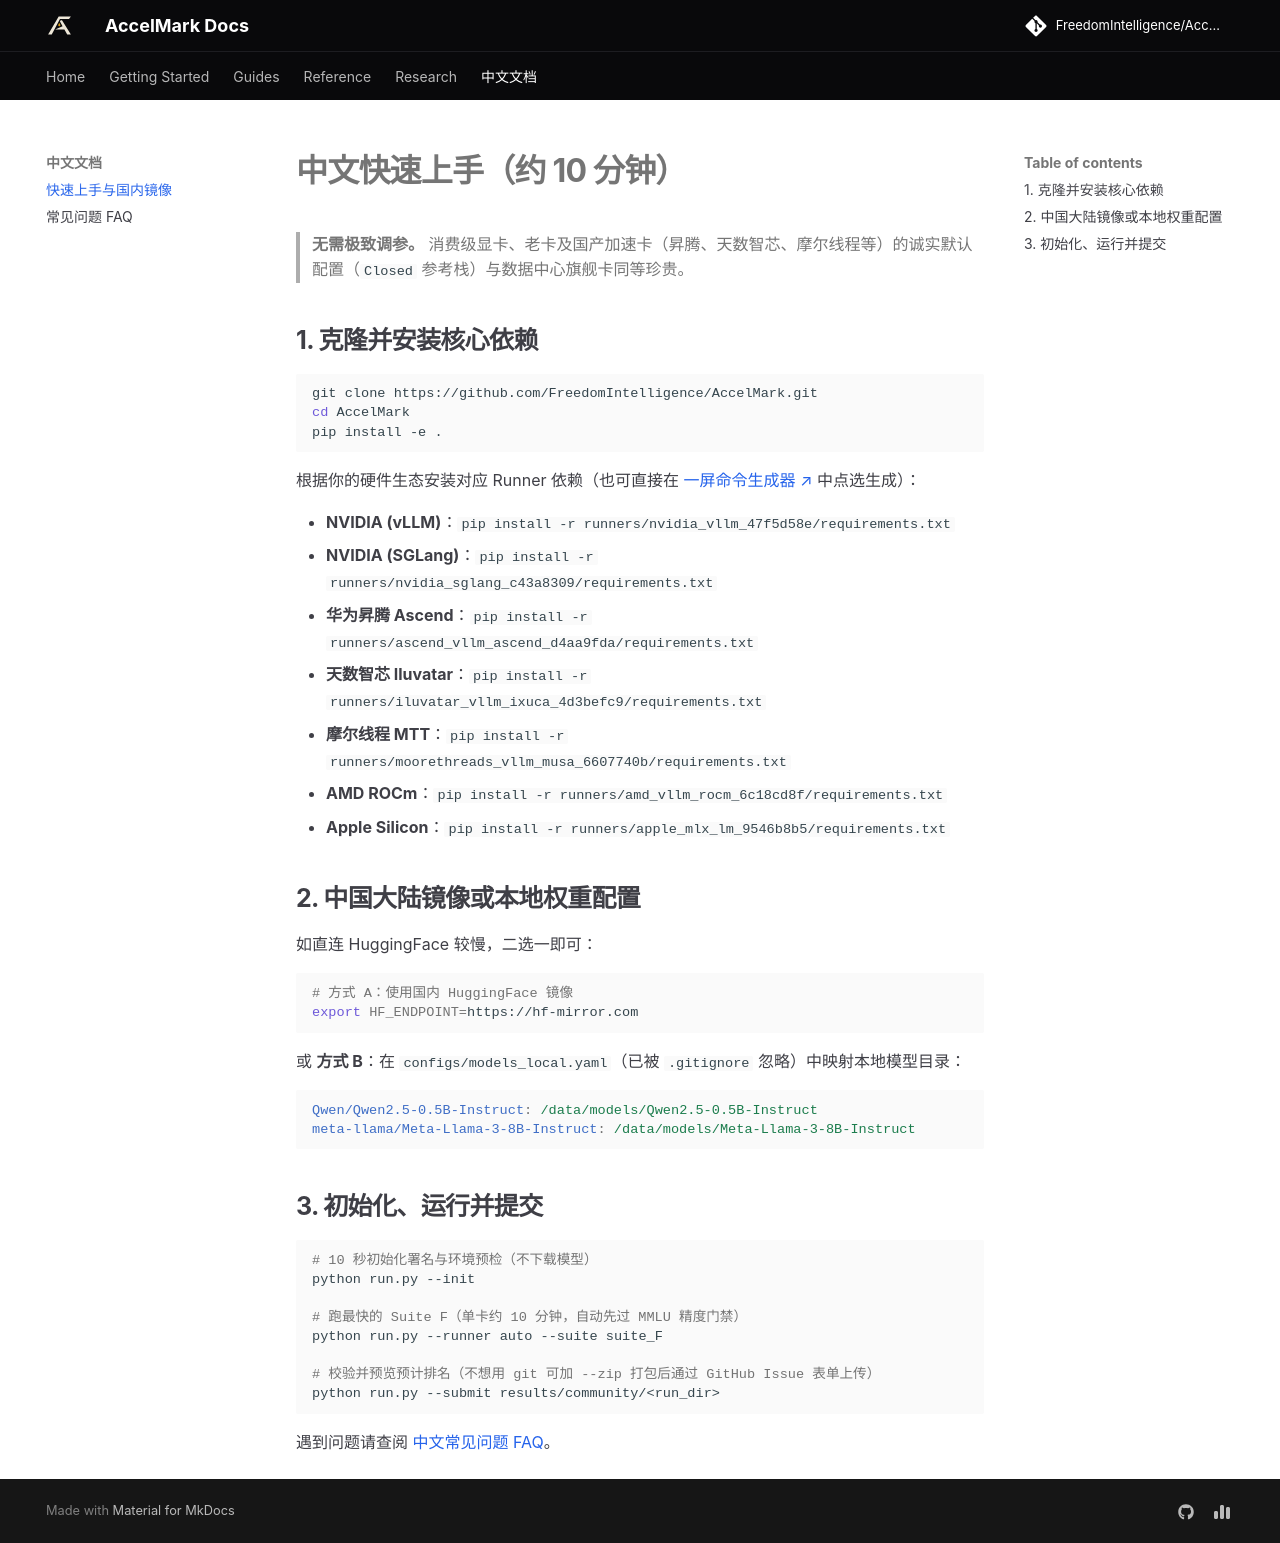

repository: FreedomIntelligence/AccelMark · page: docs/zh/getting-started/index.html · generator: mkdocs

# 中文快速上手（约 10 分钟）

> **无需极致调参。** 消费级显卡、老卡及国产加速卡（昇腾、天数智芯、摩尔线程等）的诚实默认配置（`Closed` 参考栈）与数据中心旗舰卡同等珍贵。

## 1. 克隆并安装核心依赖

```bash
git clone https://github.com/FreedomIntelligence/AccelMark.git
cd AccelMark
pip install -e .
```

根据你的硬件生态安装对应 Runner 依赖（也可直接在 [一屏命令生成器 ↗](https://freedomintelligence.github.io/AccelMark/#/submit) 中点选生成）：

- **NVIDIA (vLLM)**：`pip install -r runners/nvidia_vllm_47f5d58e/requirements.txt`
- **NVIDIA (SGLang)**：`pip install -r runners/nvidia_sglang_c43a8309/requirements.txt`
- **华为昇腾 Ascend**：`pip install -r runners/ascend_vllm_ascend_d4aa9fda/requirements.txt`
- **天数智芯 Iluvatar**：`pip install -r runners/iluvatar_vllm_ixuca_4d3befc9/requirements.txt`
- **摩尔线程 MTT**：`pip install -r runners/moorethreads_vllm_musa_6607740b/requirements.txt`
- **AMD ROCm**：`pip install -r runners/amd_vllm_rocm_6c18cd8f/requirements.txt`
- **Apple Silicon**：`pip install -r runners/apple_mlx_lm_9546b8b5/requirements.txt`

## 2. 中国大陆镜像或本地权重配置

如直连 HuggingFace 较慢，二选一即可：

```bash
# 方式 A：使用国内 HuggingFace 镜像
export HF_ENDPOINT=https://hf-mirror.com
```

或 **方式 B**：在 `configs/models_local.yaml`（已被 `.gitignore` 忽略）中映射本地模型目录：

```yaml
Qwen/Qwen2.5-0.5B-Instruct: /data/models/Qwen2.5-0.5B-Instruct
meta-llama/Meta-Llama-3-8B-Instruct: /data/models/Meta-Llama-3-8B-Instruct
```

## 3. 初始化、运行并提交

```bash
# 10 秒初始化署名与环境预检（不下载模型）
python run.py --init

# 跑最快的 Suite F（单卡约 10 分钟，自动先过 MMLU 精度门禁）
python run.py --runner auto --suite suite_F

# 校验并预览预计排名（不想用 git 可加 --zip 打包后通过 GitHub Issue 表单上传）
python run.py --submit results/community/<run_dir>
```

遇到问题请查阅 [中文常见问题 FAQ](faq.md)。
